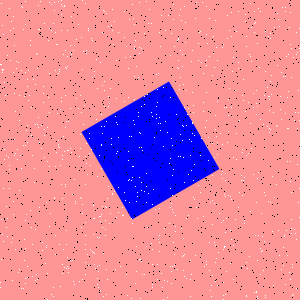

Source data for this figure (header and first rows):
Type, X, Y
Salt, 210, 202
Salt, 231, 36
Salt, 268, 96
Salt, 18, 272
Salt, 216, 47
Salt, 95, 268
Salt, 27, 86
Salt, 105, 229
Salt, 178, 68
Salt, 106, 269
Salt, 180, 156
Salt, 282, 7
Salt, 269, 132
Salt, 209, 56
Salt, 179, 85
Salt, 13, 16
Salt, 38, 29
Salt, 281, 119
Salt, 244, 177
Salt, 154, 137
Salt, 157, 89
Salt, 200, 155
Salt, 147, 227
Salt, 136, 246
Salt, 134, 99
Salt, 265, 71
Salt, 178, 39
Salt, 228, 115
Salt, 85, 249
Salt, 193, 105
Salt, 178, 60
Salt, 63, 249
Salt, 190, 296
Salt, 82, 279
Salt, 185, 42
Salt, 98, 271
Salt, 181, 228
Salt, 140, 259
Salt, 107, 198
Salt, 224, 107
Salt, 222, 47
Salt, 89, 153
Salt, 269, 110
Salt, 63, 54
Salt, 173, 169
Salt, 131, 218
Salt, 250, 3
Salt, 120, 266
Salt, 82, 204
Salt, 136, 201
Salt, 23, 29
Salt, 175, 231
Salt, 65, 127
Salt, 104, 126
Salt, 7, 218
Salt, 198, 185
Salt, 233, 279
Salt, 242, 95
Salt, 139, 259
Salt, 15, 111
... 1,740 more rows
